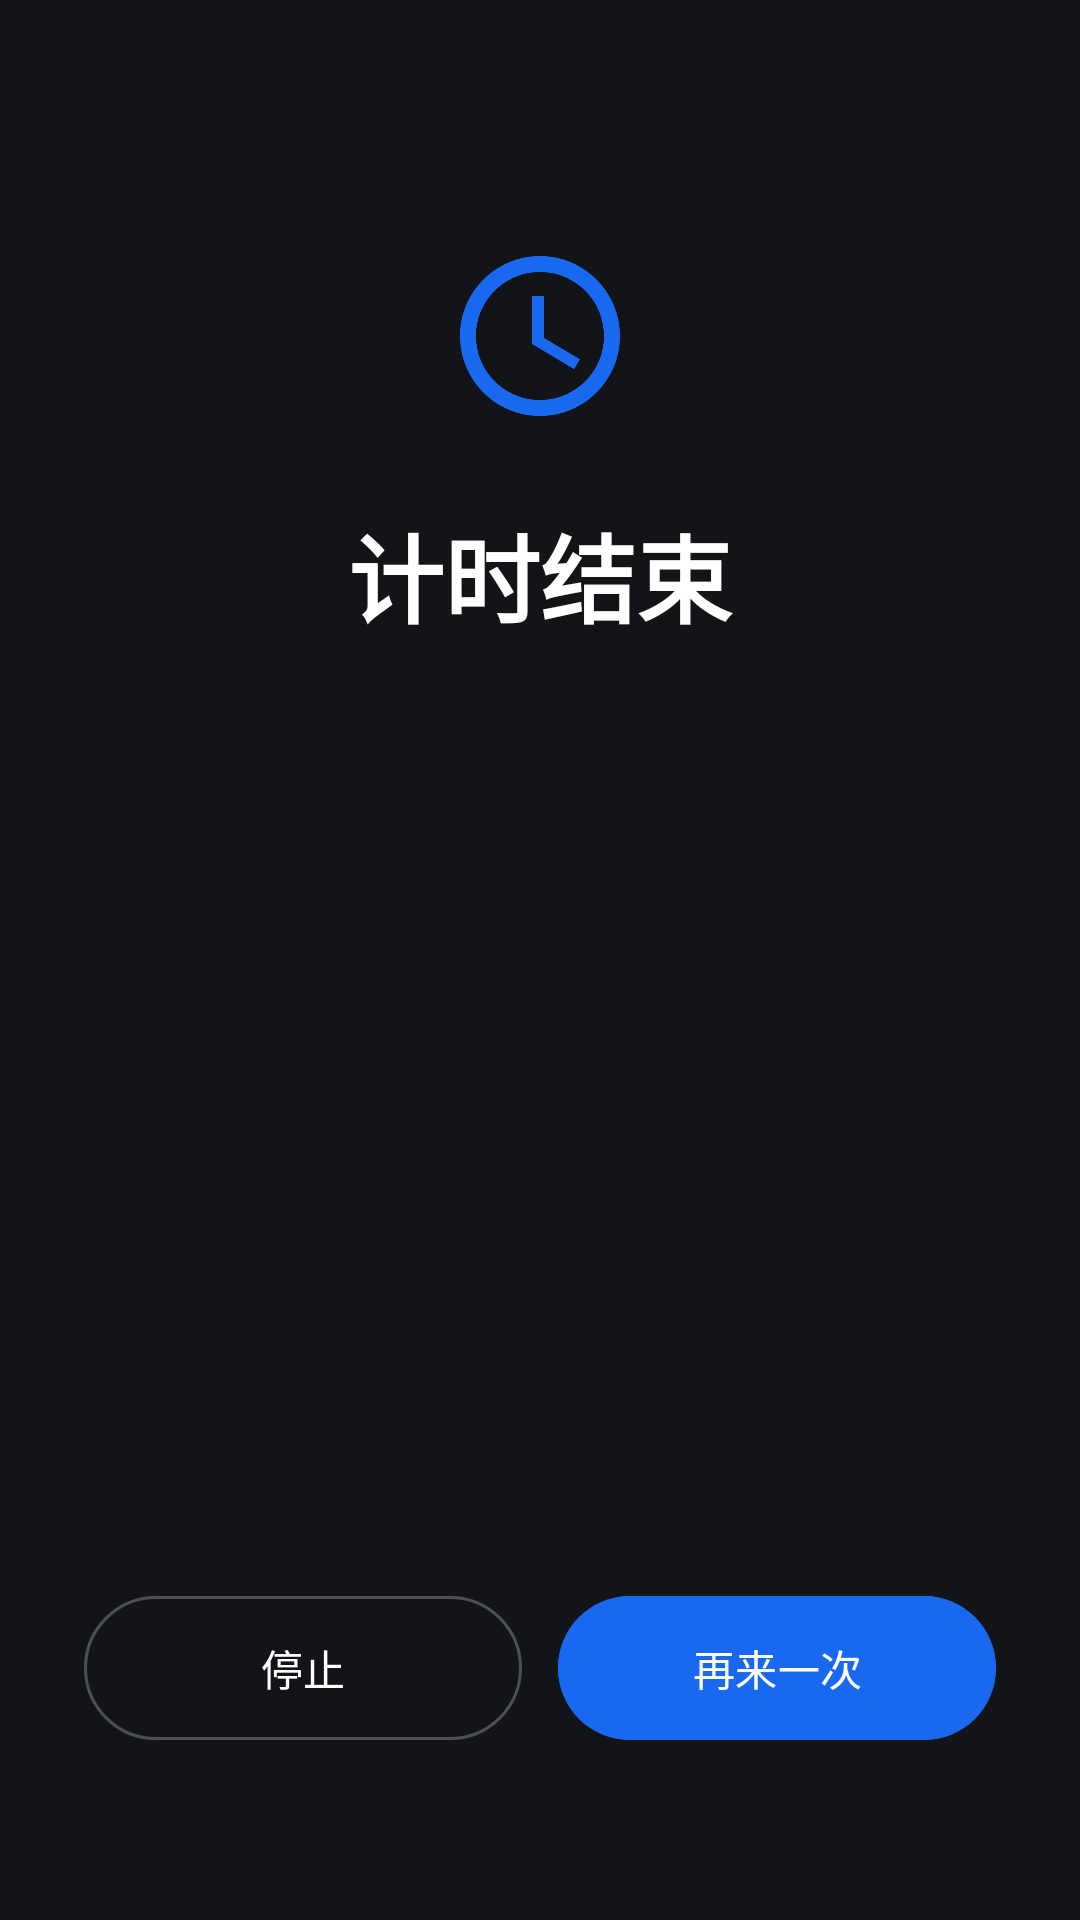

The Android layout XML behind this screen, and the referenced resources:
<!-- AndroidManifest.xml: activity theme ThemeOverlay.Ring -->
<!-- res/layout/activity_timer_ring.xml -->
<?xml version="1.0" encoding="utf-8"?>
<androidx.constraintlayout.widget.ConstraintLayout xmlns:android="http://schemas.android.com/apk/res/android"
    xmlns:app="http://schemas.android.com/apk/res-auto"
    android:layout_width="match_parent"
    android:layout_height="match_parent"
    android:background="@color/coloros_ring_bg"
    android:paddingStart="28dp"
    android:paddingEnd="28dp">

    <ImageView
        android:id="@+id/ringIcon"
        android:layout_width="64dp"
        android:layout_height="64dp"
        android:layout_marginTop="80dp"
        android:src="@drawable/ic_clock"
        android:tint="@color/light_accent"
        app:layout_constraintTop_toTopOf="parent"
        app:layout_constraintStart_toStartOf="parent"
        app:layout_constraintEnd_toEndOf="parent" />

    <TextView
        android:id="@+id/tvTitle"
        android:layout_width="match_parent"
        android:layout_height="wrap_content"
        android:layout_marginTop="24dp"
        android:gravity="center"
        android:text="@string/timer_ring_title"
        android:textSize="32sp"
        android:textStyle="bold"
        android:textColor="@color/coloros_ring_text"
        app:layout_constraintTop_toBottomOf="@id/ringIcon"
        app:layout_constraintStart_toStartOf="parent"
        app:layout_constraintEnd_toEndOf="parent" />

    <TextView
        android:id="@+id/tvLabel"
        android:layout_width="match_parent"
        android:layout_height="wrap_content"
        android:layout_marginTop="12dp"
        android:gravity="center"
        android:textSize="18sp"
        android:textColor="@color/coloros_ring_text_secondary"
        app:layout_constraintTop_toBottomOf="@id/tvTitle"
        app:layout_constraintStart_toStartOf="parent"
        app:layout_constraintEnd_toEndOf="parent" />

    <TextView
        android:id="@+id/tvTip"
        android:layout_width="match_parent"
        android:layout_height="wrap_content"
        android:layout_marginTop="20dp"
        android:gravity="center"
        android:lineSpacingExtra="5dp"
        android:textSize="14sp"
        android:textColor="@color/coloros_ring_text_secondary"
        app:layout_constraintTop_toBottomOf="@id/tvLabel"
        app:layout_constraintStart_toStartOf="parent"
        app:layout_constraintEnd_toEndOf="parent" />

    <LinearLayout
        android:layout_width="match_parent"
        android:layout_height="wrap_content"
        android:orientation="horizontal"
        android:gravity="center"
        android:layout_marginBottom="56dp"
        app:layout_constraintBottom_toBottomOf="parent"
        app:layout_constraintStart_toStartOf="parent"
        app:layout_constraintEnd_toEndOf="parent">

        <com.google.android.material.button.MaterialButton
            android:id="@+id/btnStop"
            style="@style/Widget.Material3.Button.OutlinedButton"
            android:layout_width="0dp"
            android:layout_height="56dp"
            android:layout_weight="1"
            android:layout_marginEnd="12dp"
            android:text="@string/timer_ring_stop"
            android:textColor="@color/coloros_ring_text"
            app:strokeColor="@color/coloros_ring_stroke" />

        <com.google.android.material.button.MaterialButton
            android:id="@+id/btnAgain"
            android:layout_width="0dp"
            android:layout_height="56dp"
            android:layout_weight="1"
            android:text="@string/timer_ring_again"
            android:backgroundTint="@color/light_accent"
            android:textColor="@android:color/white" />

    </LinearLayout>

</androidx.constraintlayout.widget.ConstraintLayout>
<!-- resources referenced by this layout -->
<resources>
  <color name="coloros_ring_bg">#121417</color>
  <color name="coloros_ring_stroke">#4A4F58</color>
  <color name="coloros_ring_text">#FFFFFF</color>
  <color name="coloros_ring_text_secondary">#B8BDC7</color>
  <color name="light_accent">#1868F0</color>
  <!-- drawable ic_clock (drawable) -->
  <vector xmlns:android="http://schemas.android.com/apk/res/android"
      android:width="24dp"
      android:height="24dp"
      android:viewportWidth="24"
      android:viewportHeight="24"
      android:tint="@color/light_accent">
      <path
          android:fillColor="#FF000000"
          android:pathData="M12,2C6.48,2 2,6.48 2,12s4.48,10 10,10 10,-4.48 10,-10S17.52,2 12,2zM12,20c-4.41,0 -8,-3.59 -8,-8s3.59,-8 8,-8 8,3.59 8,8 -3.59,8 -8,8zM12.5,7H11v6l5.25,3.15 0.75,-1.23 -4.5,-2.67z" />
  </vector>
  <string name="timer_ring_again">再来一次</string>
  <string name="timer_ring_stop">停止</string>
  <string name="timer_ring_title">计时结束</string>
  <style name="ThemeOverlay.Ring" parent="Theme.Material3.DayNight.NoActionBar">
          <item name="android:windowBackground">@color/coloros_ring_bg</item>
          <item name="android:statusBarColor">@color/coloros_ring_bg</item>
          <item name="android:navigationBarColor">@color/coloros_ring_bg</item>
          <item name="colorPrimary">@color/light_accent</item>
          <item name="materialAlertDialogTheme">@style/AppTheme.Dialog</item>
      </style>
  <style name="AppTheme.Dialog" parent="ThemeOverlay.Material3.MaterialAlertDialog">
          <item name="colorPrimary">@color/light_accent</item>
          <item name="alertDialogStyle">@style/AppTheme.Dialog.Style</item>
          <item name="materialAlertDialogTitleTextStyle">@style/AppTheme.Dialog.Title</item>
          <item name="materialAlertDialogBodyTextStyle">@style/AppTheme.Dialog.Body</item>
          <item name="buttonBarPositiveButtonStyle">@style/AppTheme.Dialog.Button</item>
          <item name="buttonBarNegativeButtonStyle">@style/AppTheme.Dialog.Button</item>
          <item name="buttonBarNeutralButtonStyle">@style/AppTheme.Dialog.Button</item>
      </style>
  <style name="AppTheme.Dialog.Style" parent="MaterialAlertDialog.Material3">
          <item name="shapeAppearanceOverlay">@style/AppTheme.Dialog.Shape</item>
          <item name="backgroundTint">@color/light_card</item>
      </style>
  <style name="AppTheme.Dialog.Title" parent="MaterialAlertDialog.Material3.Title.Text">
          <item name="android:textColor">@color/light_text_primary</item>
          <item name="android:textStyle">bold</item>
      </style>
  <style name="AppTheme.Dialog.Body" parent="MaterialAlertDialog.Material3.Body.Text">
          <item name="android:textColor">@color/light_text_primary</item>
          <item name="android:lineSpacingExtra">4dp</item>
      </style>
  <style name="AppTheme.Dialog.Button" parent="Widget.Material3.Button.TextButton.Dialog">
          <item name="android:textColor">@color/light_accent</item>
          <item name="android:textSize">16sp</item>
      </style>
  <style name="AppTheme.Dialog.Shape" parent="">
          <item name="cornerFamily">rounded</item>
          <item name="cornerSize">20dp</item>
      </style>
  <color name="light_card">#FFFFFF</color>
  <color name="light_text_primary">#1A1A1A</color>
</resources>
